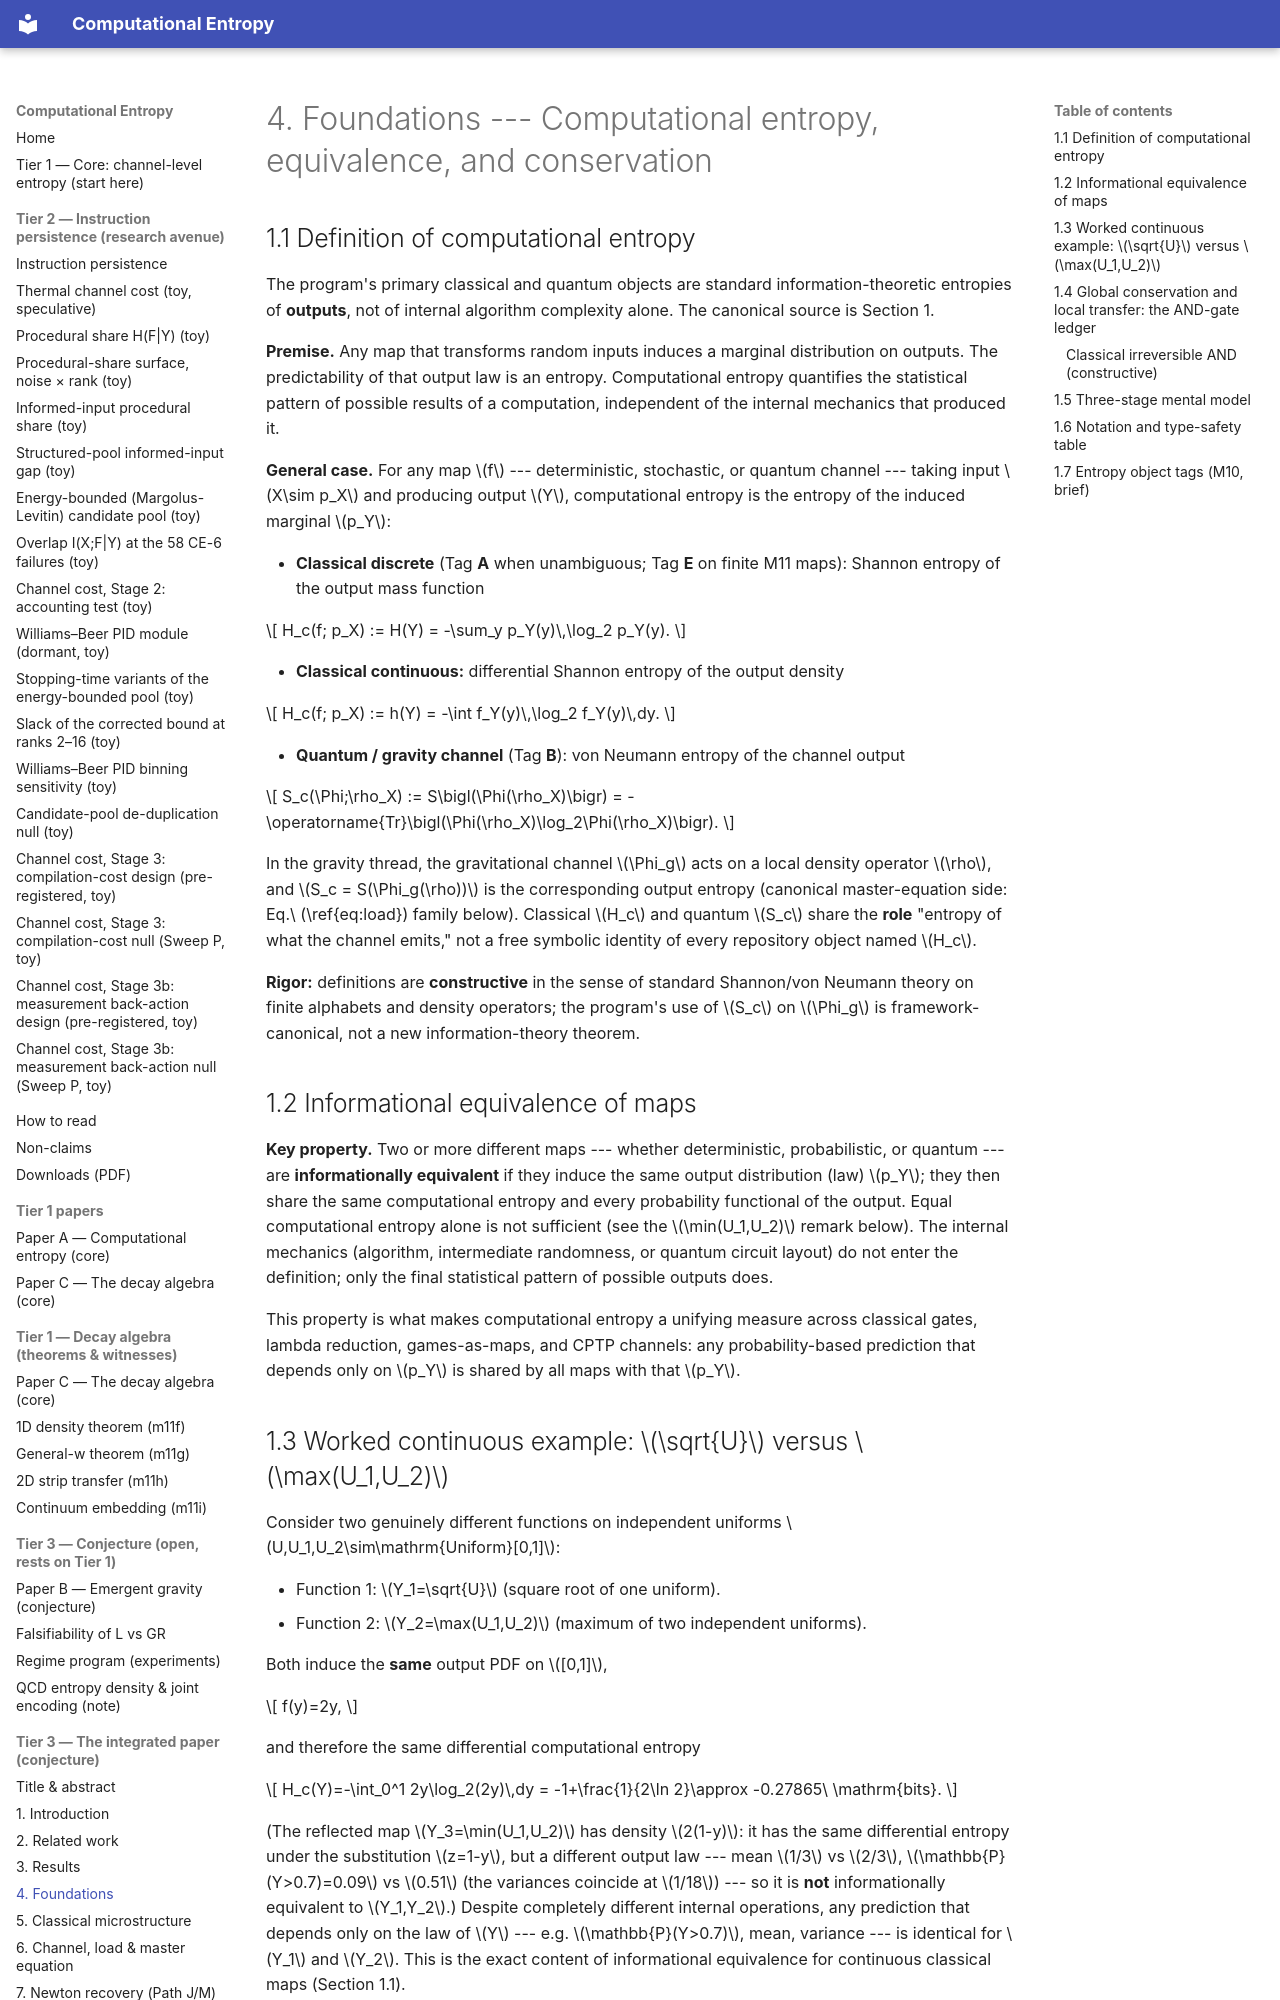

repository: cyotee/computational-entropy · page: papers/chapters/04-foundations/index.html · generator: mkdocs

# 4. Foundations --- Computational entropy, equivalence, and conservation

## 1.1 Definition of computational entropy

The program's primary classical and quantum objects are standard information-theoretic entropies of **outputs**, not of internal algorithm complexity alone. The canonical source is Section 1.

**Premise.** Any map that transforms random inputs induces a marginal distribution on outputs. The predictability of that output law is an entropy. Computational entropy quantifies the statistical pattern of possible results of a computation, independent of the internal mechanics that produced it.

**General case.** For any map $f$ --- deterministic, stochastic, or quantum channel --- taking input $X\sim p_X$ and producing output $Y$, computational entropy is the entropy of the induced marginal $p_Y$:

- **Classical discrete** (Tag **A** when unambiguous; Tag **E** on finite M11 maps): Shannon entropy of the output mass function  
  


$$
H_c(f; p_X) := H(Y) = -\sum_y p_Y(y)\,\log_2 p_Y(y).
$$


- **Classical continuous:** differential Shannon entropy of the output density  
  


$$
H_c(f; p_X) := h(Y) = -\int f_Y(y)\,\log_2 f_Y(y)\,dy.
$$


- **Quantum / gravity channel** (Tag **B**): von Neumann entropy of the channel output  
  


$$
S_c(\Phi;\rho_X) := S\bigl(\Phi(\rho_X)\bigr) = -\operatorname{Tr}\bigl(\Phi(\rho_X)\log_2\Phi(\rho_X)\bigr).
$$


In the gravity thread, the gravitational channel $\Phi_g$ acts on a local density operator $\rho$, and $S_c = S(\Phi_g(\rho))$ is the corresponding output entropy (canonical master-equation side: Eq.\ (\ref{eq:load}) family below). Classical $H_c$ and quantum $S_c$ share the **role** "entropy of what the channel emits," not a free symbolic identity of every repository object named $H_c$.

**Rigor:** definitions are **constructive** in the sense of standard Shannon/von Neumann theory on finite alphabets and density operators; the program's use of $S_c$ on $\Phi_g$ is framework-canonical, not a new information-theory theorem.

## 1.2 Informational equivalence of maps

**Key property.** Two or more different maps --- whether deterministic, probabilistic, or quantum --- are **informationally equivalent** if they induce the same output distribution (law) $p_Y$; they then share the same computational entropy and every probability functional of the output. Equal computational entropy alone is not sufficient (see the $\min(U_1,U_2)$ remark below). The internal mechanics (algorithm, intermediate randomness, or quantum circuit layout) do not enter the definition; only the final statistical pattern of possible outputs does.

This property is what makes computational entropy a unifying measure across classical gates, lambda reduction, games-as-maps, and CPTP channels: any probability-based prediction that depends only on $p_Y$ is shared by all maps with that $p_Y$.
